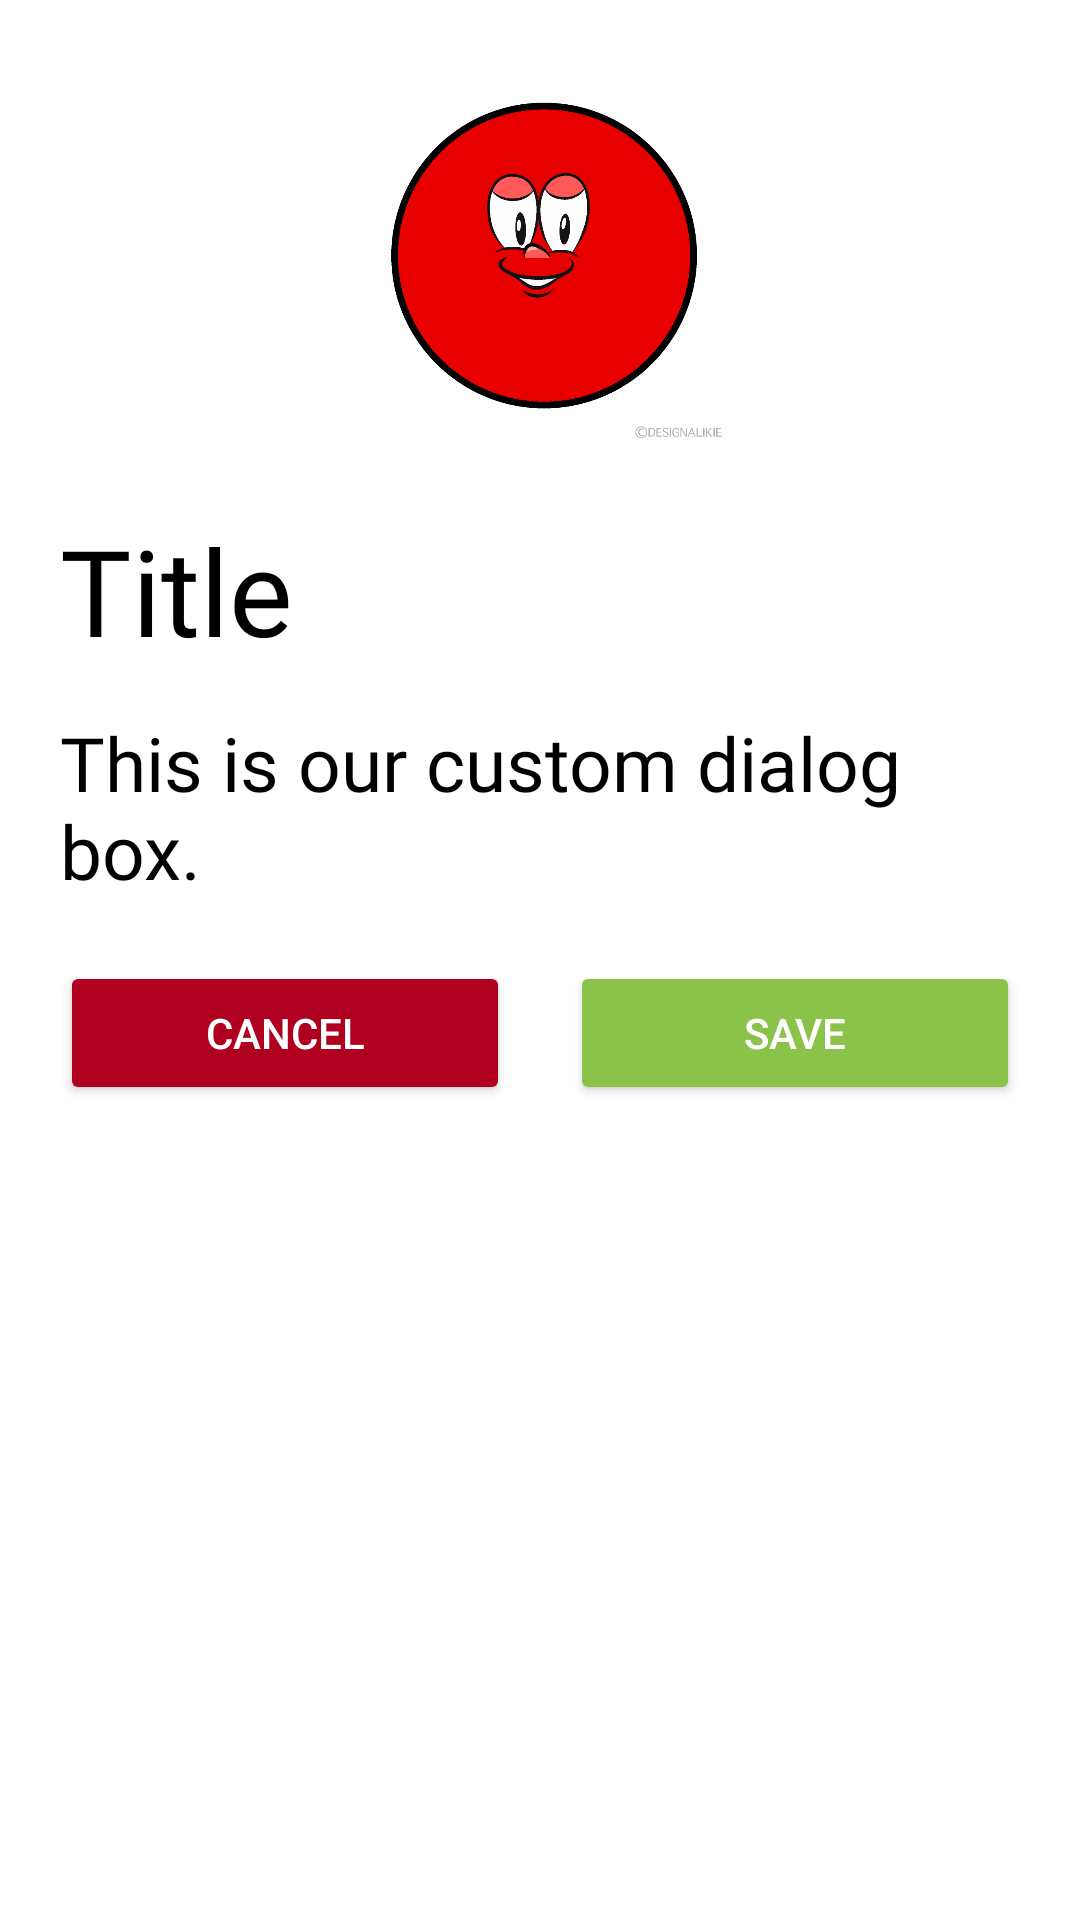

Android layout source for this screen:
<!-- AndroidManifest.xml: application theme Theme.AndroidUIPartOne -->
<!-- res/layout/custom_alert_dialog.xml -->
<?xml version="1.0" encoding="utf-8"?>
<LinearLayout xmlns:android="http://schemas.android.com/apk/res/android"
    android:orientation="vertical"
    android:layout_width="match_parent"
    android:layout_height="wrap_content"
    android:padding="20dp"
    >


    <LinearLayout
        android:layout_width="match_parent"
        android:layout_height="wrap_content"
        android:gravity="center"
        >
        <ImageView
            android:layout_width="130dp"
            android:layout_height="130dp"
            android:src="@drawable/circle_avatar"
            />
    </LinearLayout>

    <LinearLayout
        android:layout_width="match_parent"
        android:layout_height="wrap_content"
        android:orientation="vertical"
        android:layout_marginVertical="20dp"
        >

        <TextView
            android:id="@+id/dialog_title"
            android:layout_width="wrap_content"
            android:layout_height="wrap_content"
            android:layout_marginBottom="14dp"
            android:textSize="40sp"
            android:textColor="@color/black"
            android:fontFamily="@font/poppins_bolditalic"
            android:text="Title"
            />

        <TextView
            android:id="@+id/dialog_message"
            android:layout_width="wrap_content"
            android:layout_height="wrap_content"
            android:textSize="25sp"
            android:textColor="@color/black"
            android:fontFamily="@font/poppins_light"
            android:text="This is our custom dialog box."

            />

    </LinearLayout>


    <LinearLayout
        android:layout_width="match_parent"
        android:layout_height="wrap_content"
        android:weightSum="2"
        android:orientation="horizontal"
        >
        <Button
            android:id="@+id/dialog_cancel"
            android:layout_width="0dp"
            android:layout_weight="1"
            android:layout_height="wrap_content"
            android:text="Cancel"
            android:textColor="@color/white"
            android:backgroundTint="@color/design_default_color_error"

            />

        <Button
            android:layout_marginStart="20dp"
            android:id="@+id/dialog_save"
            android:layout_width="0dp"
            android:layout_weight="1"
            android:layout_height="wrap_content"
            android:text="save"
            android:textColor="@color/white"
            android:backgroundTint="#8BC34A"
            />


    </LinearLayout>

</LinearLayout>
<!-- resources referenced by this layout -->
<resources>
  <color name="black">#FF000000</color>
  <color name="white">#FFFFFFFF</color>
  <!-- drawable circle_avatar: png bitmap (drawable, 24219 bytes) -->
  <style name="Theme.AndroidUIPartOne" parent="Theme.MaterialComponents.DayNight.DarkActionBar">
          
          <item name="colorPrimary">@color/purple_500</item>
          <item name="colorPrimaryVariant">@color/purple_700</item>
          <item name="colorOnPrimary">@color/white</item>
          
          <item name="colorSecondary">@color/teal_200</item>
          <item name="colorSecondaryVariant">@color/teal_700</item>
          <item name="colorOnSecondary">@color/black</item>
          
          <item name="android:statusBarColor">?attr/colorPrimaryVariant</item>
          
      </style>
  <color name="purple_500">#FF6200EE</color>
  <color name="purple_700">#FF3700B3</color>
  <color name="teal_200">#FF03DAC5</color>
  <color name="teal_700">#FF018786</color>
</resources>
